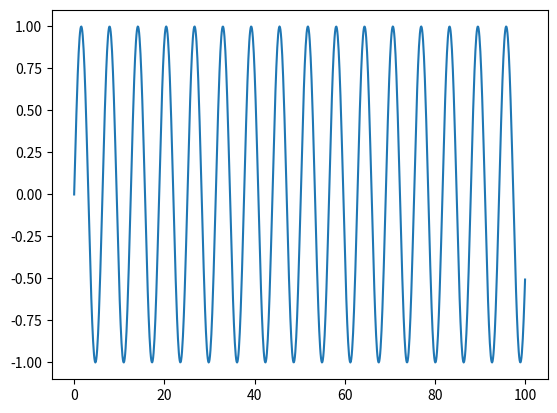
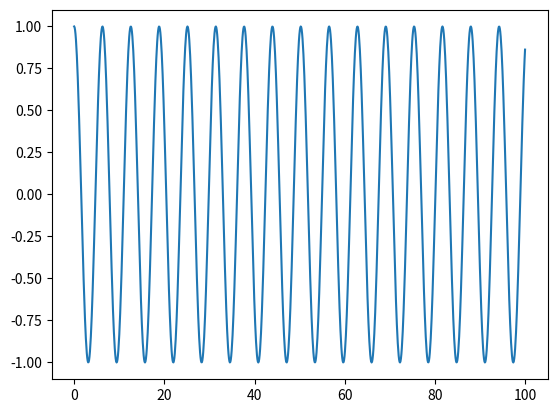

Write the Python code that produced these figures, in order.
import numpy as np
import matplotlib.pyplot as plt

x = np.linspace(0,100,1000)
y = np.sin(x)
z = np.cos(x)

plt.figure(1)
plt.plot(x,y)

plt.figure(2)
plt.plot(x,z)

plt.show()


